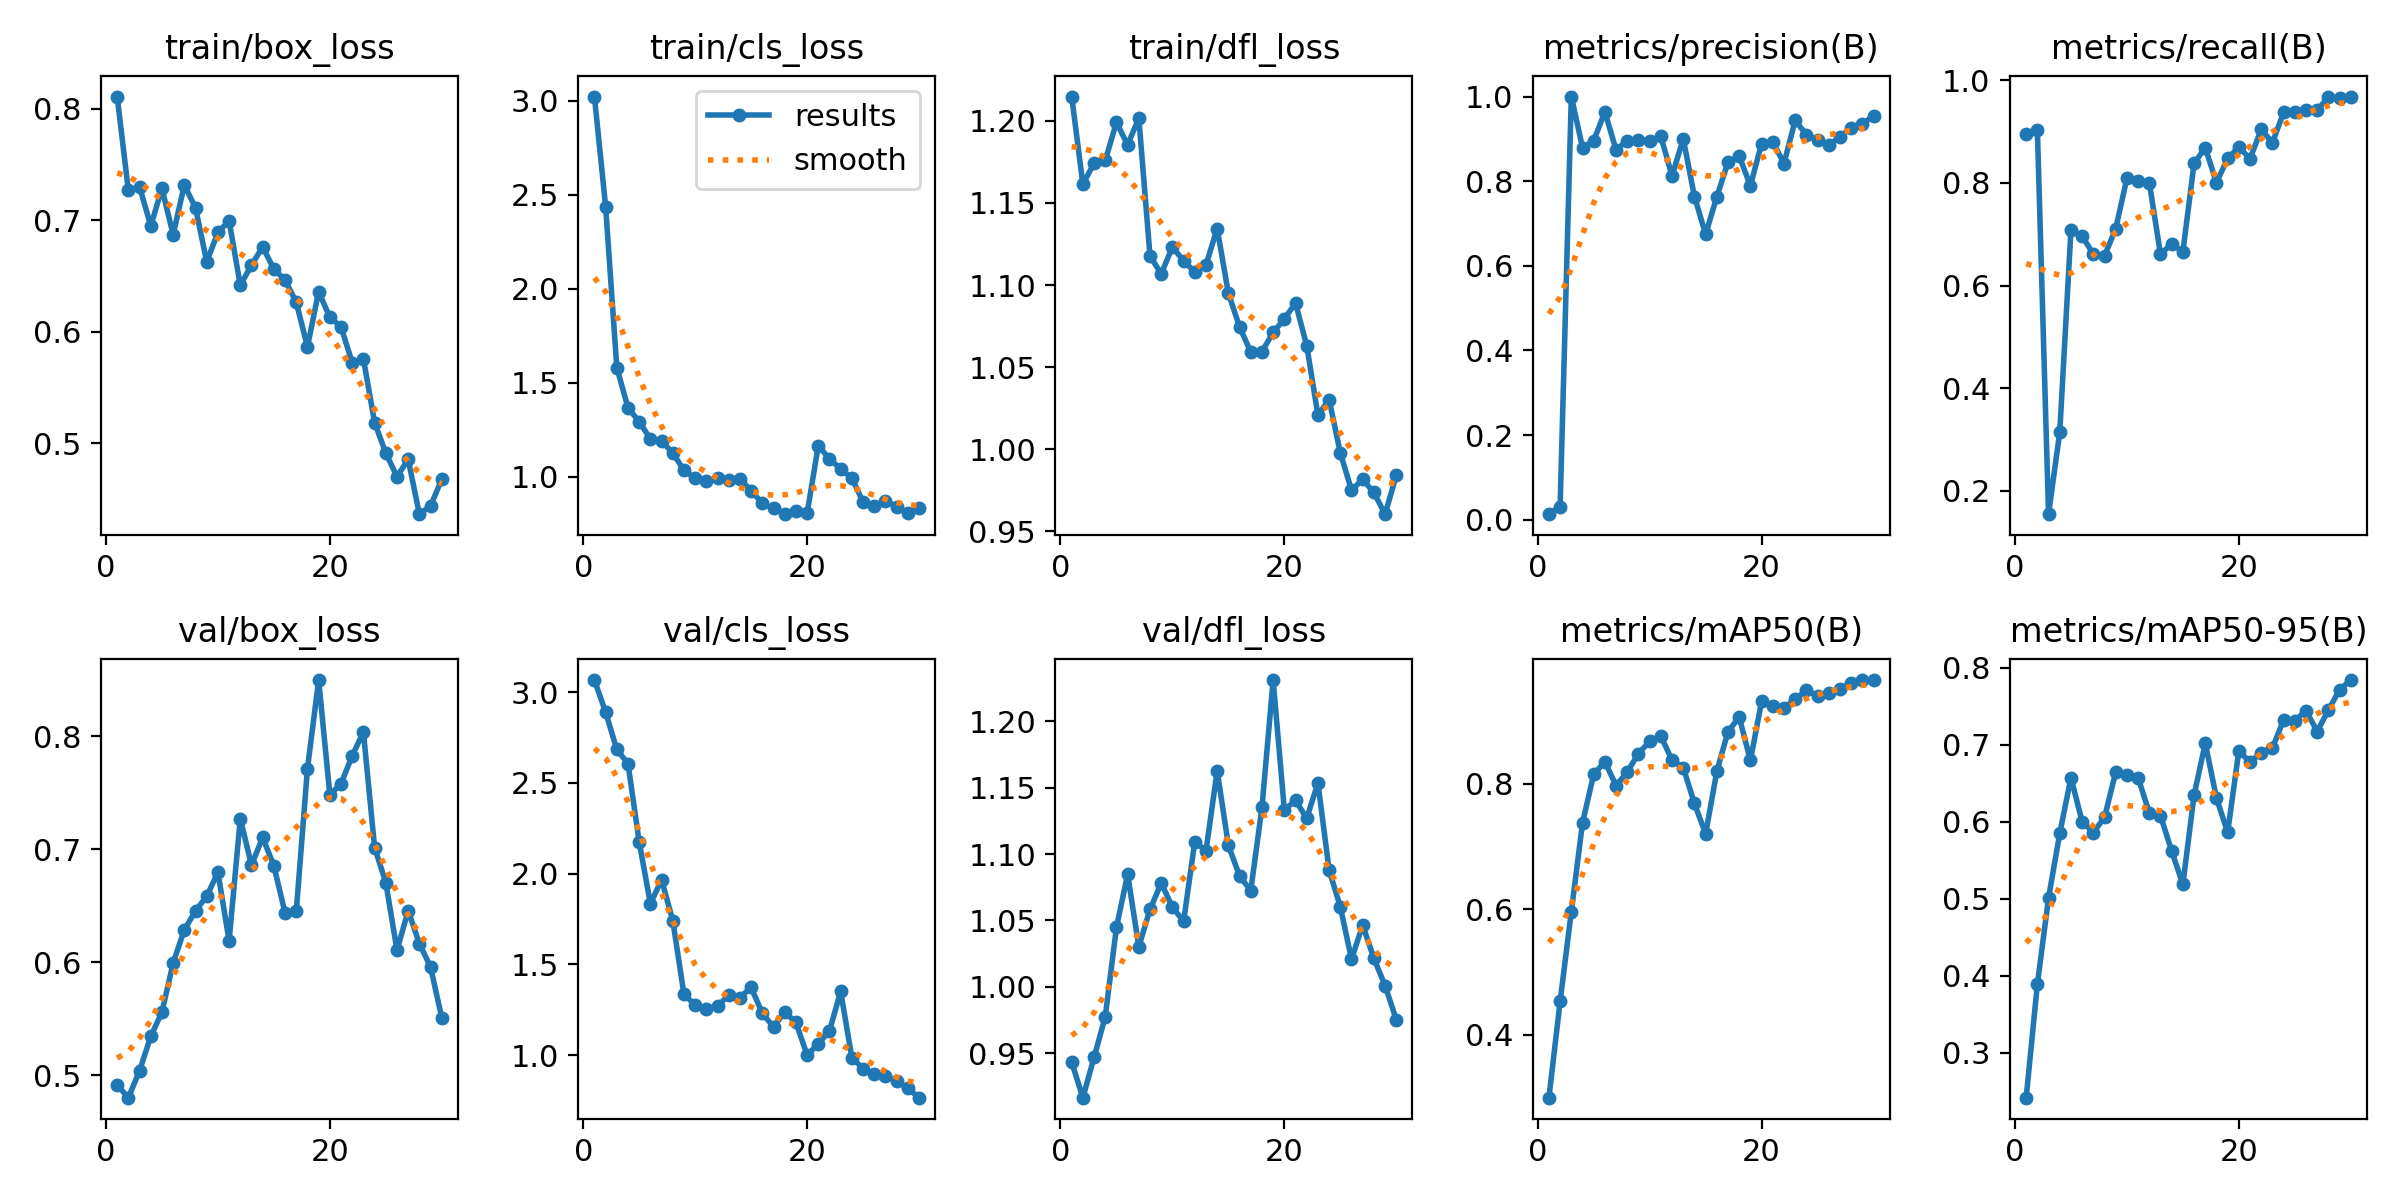

Source data for this figure (header and first rows):
epoch, train/box_loss, train/cls_loss, train/dfl_loss, metrics/precision(B), metrics/recall(B), metrics/mAP50(B), metrics/mAP50-95(B), val/box_loss, val/cls_loss, val/dfl_loss, lr/pg0, lr/pg1, lr/pg2
1, 0.8109, 3.021, 1.215, 0.01299, 0.8947, 0.3002, 0.242, 0.4913, 3.067, 0.9434, 8.574e-05, 8.574e-05, 8.574e-05
2, 0.7267, 2.437, 1.161, 0.03043, 0.9035, 0.4534, 0.389, 0.48, 2.89, 0.9166, 0.0001796, 0.0001796, 0.0001796
3, 0.73, 1.581, 1.174, 1, 0.1548, 0.5963, 0.5013, 0.5038, 2.685, 0.9469, 0.0002669, 0.0002669, 0.0002669
4, 0.695, 1.367, 1.176, 0.8794, 0.3146, 0.7374, 0.5848, 0.5343, 2.606, 0.9776, 0.0003476, 0.0003476, 0.0003476
5, 0.7285, 1.293, 1.199, 0.8958, 0.708, 0.815, 0.6571, 0.5558, 2.175, 1.045, 0.0004217, 0.0004217, 0.0004217
6, 0.6871, 1.202, 1.185, 0.9636, 0.6965, 0.8351, 0.6001, 0.5992, 1.835, 1.085, 0.0004892, 0.0004892, 0.0004892
7, 0.7317, 1.191, 1.202, 0.8739, 0.6613, 0.7969, 0.5859, 0.6285, 1.967, 1.03, 0.0005501, 0.0005501, 0.0005501
8, 0.7111, 1.127, 1.118, 0.8961, 0.6576, 0.8188, 0.6056, 0.6454, 1.742, 1.058, 0.0006044, 0.0006044, 0.0006044
9, 0.6627, 1.035, 1.107, 0.898, 0.7112, 0.848, 0.6643, 0.6582, 1.335, 1.078, 0.0006521, 0.0006521, 0.0006521
10, 0.6891, 0.9935, 1.123, 0.8944, 0.809, 0.8673, 0.6611, 0.6794, 1.276, 1.06, 0.0006932, 0.0006932, 0.0006932
11, 0.6995, 0.9779, 1.115, 0.9061, 0.8028, 0.8757, 0.6569, 0.6188, 1.254, 1.049, 0.0007277, 0.0007277, 0.0007277
12, 0.6417, 0.992, 1.108, 0.8123, 0.8008, 0.8374, 0.6116, 0.727, 1.27, 1.109, 0.0007555, 0.0007555, 0.0007555
13, 0.6598, 0.9813, 1.112, 0.9002, 0.6612, 0.8256, 0.6077, 0.6857, 1.33, 1.102, 0.0007768, 0.0007768, 0.0007768
14, 0.6762, 0.9909, 1.134, 0.7637, 0.6814, 0.7685, 0.5619, 0.7103, 1.317, 1.163, 0.0007915, 0.0007915, 0.0007915
15, 0.6561, 0.9265, 1.095, 0.6745, 0.6659, 0.72, 0.5187, 0.6851, 1.373, 1.107, 0.0007688, 0.0007688, 0.0007688
16, 0.6464, 0.8595, 1.075, 0.7631, 0.8381, 0.8198, 0.6344, 0.6435, 1.231, 1.083, 0.0007216, 0.0007216, 0.0007216
17, 0.6264, 0.8327, 1.059, 0.8448, 0.8685, 0.8829, 0.7018, 0.645, 1.156, 1.073, 0.0006745, 0.0006745, 0.0006745
18, 0.5864, 0.8016, 1.059, 0.8595, 0.8006, 0.9063, 0.6308, 0.7711, 1.238, 1.135, 0.0006273, 0.0006273, 0.0006273
19, 0.6361, 0.8167, 1.071, 0.7891, 0.8477, 0.8371, 0.5861, 0.8495, 1.181, 1.231, 0.0005802, 0.0005802, 0.0005802
20, 0.6129, 0.8057, 1.079, 0.889, 0.87, 0.9309, 0.6918, 0.7481, 1.001, 1.133, 0.000533, 0.000533, 0.000533
21, 0.6045, 1.166, 1.089, 0.893, 0.847, 0.9243, 0.6772, 0.7578, 1.062, 1.14, 0.0004859, 0.0004859, 0.0004859
22, 0.5722, 1.095, 1.063, 0.8417, 0.9043, 0.9203, 0.6897, 0.7826, 1.134, 1.127, 0.0004387, 0.0004387, 0.0004387
23, 0.5757, 1.042, 1.021, 0.9435, 0.8784, 0.9349, 0.6955, 0.8034, 1.351, 1.153, 0.0003916, 0.0003916, 0.0003916
24, 0.5185, 0.9943, 1.03, 0.9102, 0.9374, 0.9485, 0.7321, 0.7013, 0.9859, 1.088, 0.0003444, 0.0003444, 0.0003444
25, 0.4912, 0.8658, 0.9978, 0.8976, 0.938, 0.9401, 0.7309, 0.6703, 0.926, 1.06, 0.0002972, 0.0002972, 0.0002972
26, 0.4701, 0.8468, 0.9751, 0.8857, 0.9422, 0.9451, 0.7442, 0.6105, 0.8943, 1.021, 0.0002501, 0.0002501, 0.0002501
27, 0.4855, 0.873, 0.9816, 0.9038, 0.9422, 0.9507, 0.717, 0.6455, 0.884, 1.046, 0.0002029, 0.0002029, 0.0002029
28, 0.4364, 0.8419, 0.9737, 0.9268, 0.9667, 0.9604, 0.7448, 0.6163, 0.8559, 1.021, 0.0001558, 0.0001558, 0.0001558
29, 0.4437, 0.8073, 0.9604, 0.9359, 0.9649, 0.965, 0.771, 0.5956, 0.8178, 1.001, 0.0001086, 0.0001086, 0.0001086
30, 0.4677, 0.8349, 0.9841, 0.9536, 0.9683, 0.965, 0.7837, 0.5508, 0.7657, 0.9754, 6.1447e-05, 6.1447e-05, 6.1447e-05
